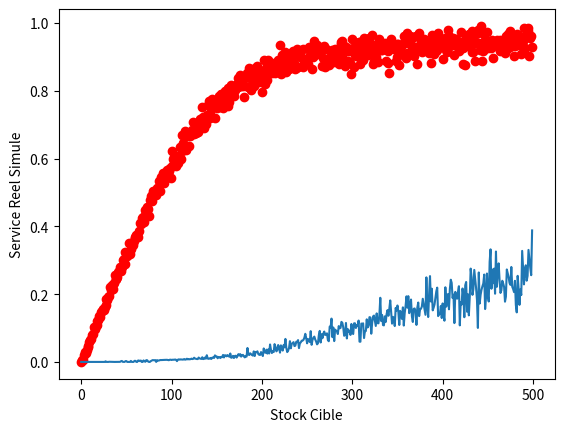

Reproduce this figure in Python.
# coding: utf-8 

"""

On s’intéresse au stock de produits P1, le plus vendu.
On considère que la demande hebdomadaire de produits 
P1 peut être modélisée par une loi Normale N(155,38.9)

'''

'''question 11

il faut liquider apres 4 semaines

on a un niveau de service cible SC

on doit déterminer la proportion de produit à se débarasser chaque semaine
'''
"""
import numpy as np
import matplotlib.pyplot as plt

class Stock:
    '''représente l'état du stock sur les semaines'''


    def __init__(self,serviceCible,stockCible,s1,s2,s3):
        self.sc=serviceCible
        self.semaines=[s1,s2,s3]
        self.dechet=0#on aurait pu mettre comme une semaine suplémentaire...
        self.nbNonSatifait = 0
        self.stockCible = stockCible

    def stockTotal(self):
        somme=0
        for i in self.semaines:
            somme+=i
        return somme

    def nouvelleSemaine(self,demande):
        #On cherche à répondre à la demande
        #On considère que chaque client achete un produit
        temp=[]
        for i in self.semaines:
            
            if i>demande :
                i-=demande
                demande=0
            else:
                demande-=i
                i=0
            
            #pour voir le stock de la semaine i:
            #print(i)

            temp.append(i)

        if demande>0 :
            self.nbNonSatifait+=demande

        self.semaines=temp

        #ON décale les semaines
        self.dechet+=self.semaines[len(self.semaines)-1]
        for i in range (0, len(self.semaines) - 1):
            self.semaines[len(self.semaines)-i-1]=self.semaines[len(self.semaines)-i-2]
        
        #On initialise la nouvelle semaine
        self.semaines[0]=self.stockCible-self.stockTotal()#TODO
    
    def printStock(self):
        print("\nmon stock total actuel est de ")
        print(self.stockTotal())

mu, sigma = 155, 60 # demande moyenne et equart type de la demande moyenne



#plt.plot(bins, 1/(sigma * np.sqrt(2 * np.pi)) * np.exp( - (bins - mu)**2 / (2 * sigma**2) ),linewidth=2, color='r')

#plt.show()

#generer un tableau de valeur suivant une loi normale : s = np.random.normal(mu, sigma, 100000)
#pour l'histogramme: count, bins, ignored = plt.hist(s, 30, normed=True)


def simulerSemainesStockCible(nbSemaines,stockCible):
    monStock=Stock(1,stockCible,stockCible,stockCible,stockCible)
    demandes = np.random.normal(mu, sigma, nbSemaines)
    for i in demandes:
        monStock.nouvelleSemaine(i)

    
    serviceCibleReel =1- monStock.nbNonSatifait/np.sum(demandes)
    conclusions = serviceCibleReel
    return conclusions

def dechetsSemainesStockCible(nbSemaines,stockCible):
    monStock=Stock(1,stockCible,stockCible,stockCible,stockCible)
    demandes = np.random.normal(mu, sigma, nbSemaines)
    for i in demandes:
        monStock.nouvelleSemaine(i)
    
    dechet =monStock.dechet/np.sum(demandes)#TODO
    return dechet

def simulerTabStockCible(nbSemaines,tabStockCible):
    tabService = []
    for i in tabStockCible:
        tabService.append( simulerSemainesStockCible(nbSemaines,i))
    return(tabService)

def dechetTabStockCible(nbSemaines,tabStockCible):
    tabDechet = []
    for i in tabStockCible:
        tabDechet.append( dechetsSemainesStockCible(nbSemaines,i))
    return(tabDechet)

tabStockCible=np.arange(0,500,1)
tab =simulerTabStockCible(100,tabStockCible)
dechets = dechetTabStockCible(100,tabStockCible)#TODO faire un plot de ce tableau

#plt.yscale("log")
plt.ylabel("Service Reel Simule")
plt.xlabel("Stock Cible")
plt.plot(tabStockCible,tab,'ro')


plt.plot(tabStockCible,dechets)
plt.show()
#print(dechetsSemainesStockCible(100,200))


#print(serviceCibleReel)




#faire varier l'approcisionnement pour voir le moment ou le service cible est atteint
